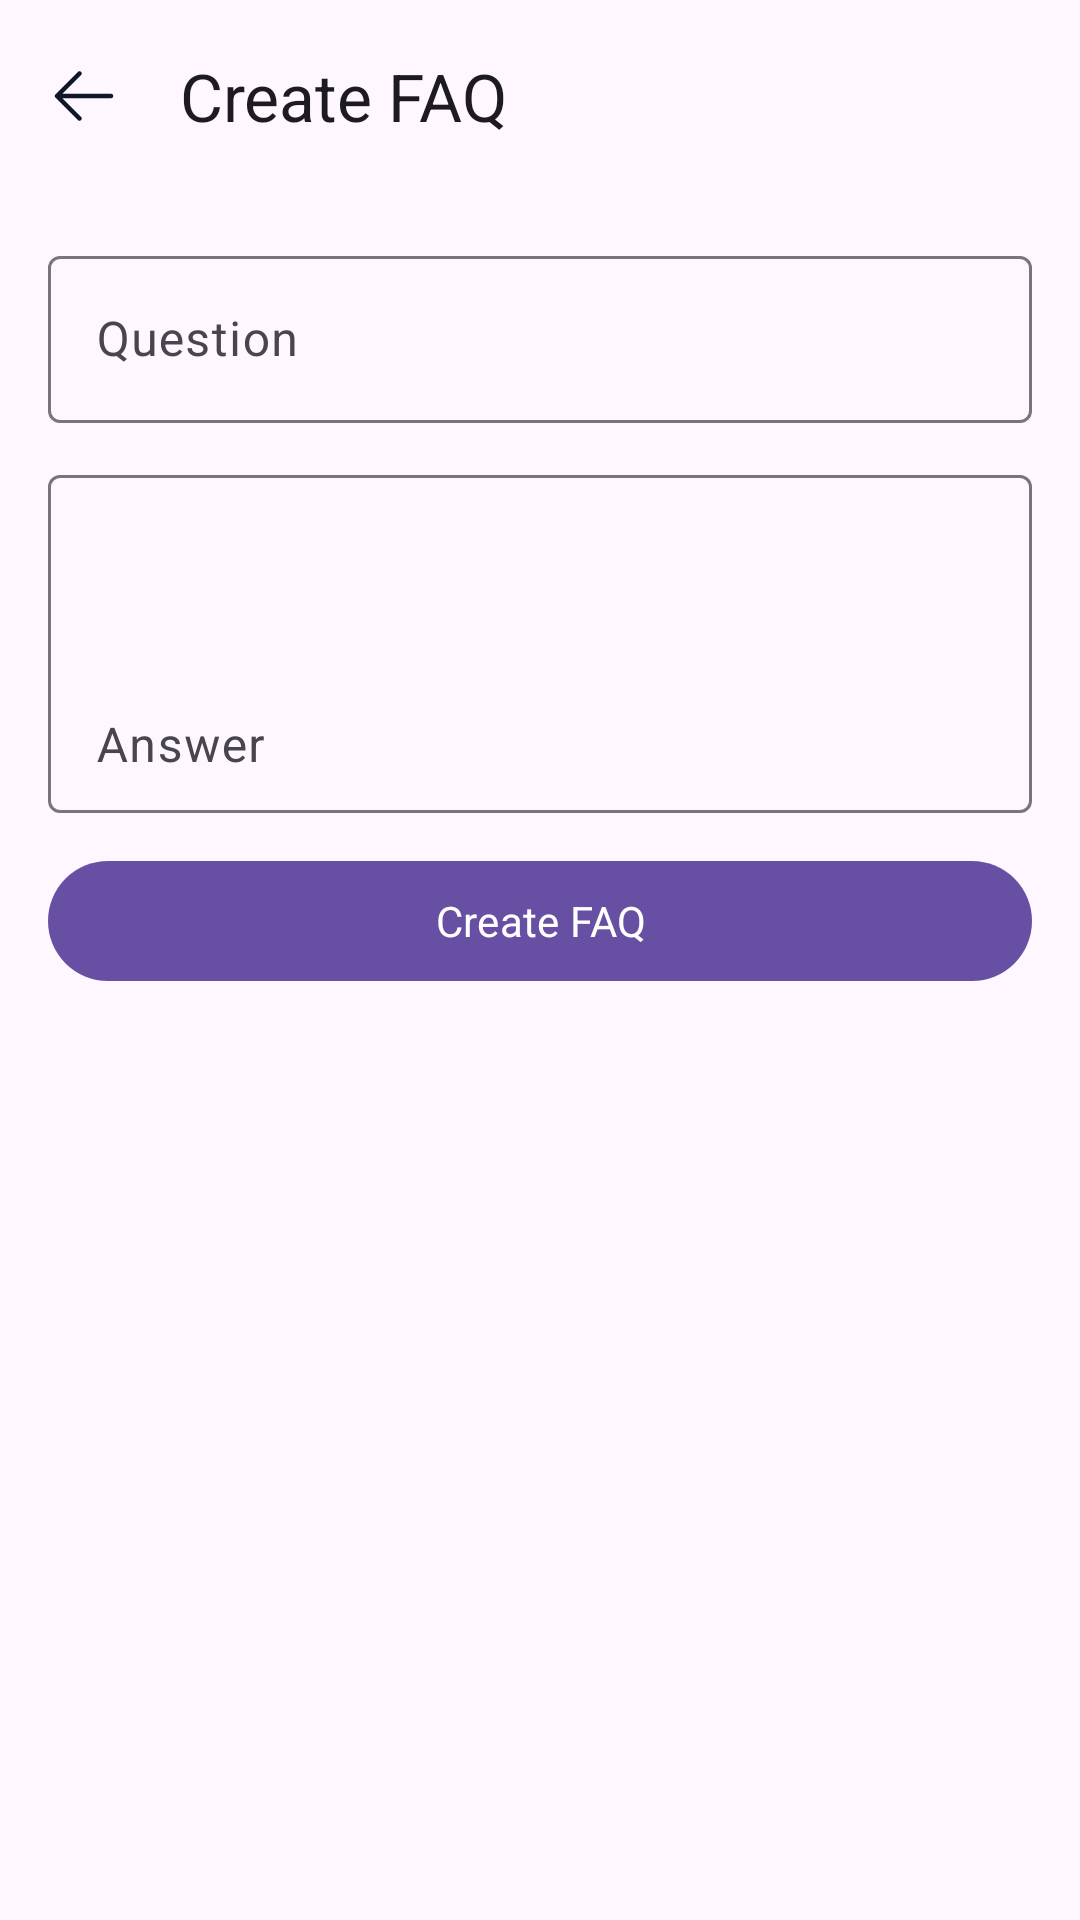

Here is an Android app screen rendered from its layout file. Give the layout XML and the strings, colors and styles it references.
<!-- AndroidManifest.xml: application theme Theme.KafuJobsPortal -->
<!-- res/layout/activity_create_faqs.xml -->
<?xml version="1.0" encoding="utf-8"?>
<androidx.coordinatorlayout.widget.CoordinatorLayout xmlns:android="http://schemas.android.com/apk/res/android"
    xmlns:app="http://schemas.android.com/apk/res-auto"
    xmlns:tools="http://schemas.android.com/tools"
    android:id="@+id/main"
    android:layout_width="match_parent"
    android:layout_height="match_parent"
    tools:context=".admin.helpDesk.CreateFAQsActivity">

    <com.google.android.material.appbar.AppBarLayout
        android:layout_width="match_parent"
        android:layout_height="wrap_content">

        <com.google.android.material.appbar.MaterialToolbar
            android:id="@+id/toolbar"
            android:layout_width="match_parent"
            android:layout_height="wrap_content"
            app:navigationIcon="@drawable/arrow_left"
            app:title="Create FAQ" />
    </com.google.android.material.appbar.AppBarLayout>

    <ScrollView
        android:layout_width="match_parent"
        android:layout_height="match_parent"
        app:layout_behavior="@string/appbar_scrolling_view_behavior">

        <LinearLayout
            android:layout_width="match_parent"
            android:layout_height="wrap_content"
            android:orientation="vertical"
            android:padding="16dp">

            
            <com.google.android.material.textfield.TextInputLayout
                android:layout_width="match_parent"
                android:layout_height="wrap_content"
                android:layout_marginBottom="12dp"
                android:hint="Question">

                <com.google.android.material.textfield.TextInputEditText
                    android:id="@+id/ed_question"
                    android:layout_width="match_parent"
                    android:layout_height="wrap_content" />
            </com.google.android.material.textfield.TextInputLayout>

            
            <com.google.android.material.textfield.TextInputLayout
                android:layout_width="match_parent"
                android:layout_height="wrap_content"
                android:layout_marginBottom="12dp"
                android:hint="Answer">

                <com.google.android.material.textfield.TextInputEditText
                    android:id="@+id/ed_answer"
                    android:layout_width="match_parent"
                    android:layout_height="wrap_content"
                    android:gravity="bottom"
                    android:lines="4" />
            </com.google.android.material.textfield.TextInputLayout>

            
            <com.google.android.material.button.MaterialButton
                android:id="@+id/btn_create_faq"
                android:layout_width="match_parent"
                android:layout_height="wrap_content"
                android:text="Create FAQ" />
        </LinearLayout>
    </ScrollView>
</androidx.coordinatorlayout.widget.CoordinatorLayout>
<!-- resources referenced by this layout -->
<resources>
  <!-- drawable arrow_left (drawable) -->
  <vector xmlns:android="http://schemas.android.com/apk/res/android"
      android:width="24dp"
      android:height="24dp"
      android:viewportWidth="24"
      android:viewportHeight="24">
    <path
        android:pathData="M11.03,3.97C11.323,4.263 11.323,4.737 11.03,5.03L4.811,11.25H21C21.414,11.25 21.75,11.586 21.75,12C21.75,12.414 21.414,12.75 21,12.75H4.811L11.03,18.97C11.323,19.263 11.323,19.737 11.03,20.03C10.737,20.323 10.263,20.323 9.97,20.03L2.47,12.53C2.177,12.237 2.177,11.763 2.47,11.47L9.97,3.97C10.263,3.677 10.737,3.677 11.03,3.97Z"
        android:fillColor="#0F172A"
        android:fillType="evenOdd"/>
  </vector>
  <style name="Theme.KafuJobsPortal" parent="Base.Theme.KafuJobsPortal" />
  <style name="Base.Theme.KafuJobsPortal" parent="Theme.Material3.Light.NoActionBar">
          
          
          <item name="fontFamily">@font/nunito</item>
          <item name="android:textColor">@color/black</item>
      </style>
  <!-- not gathered from this repository: default colours our renderer supplied (Android Studio template values) -->
  <color name="black">#FF000000</color>
</resources>
